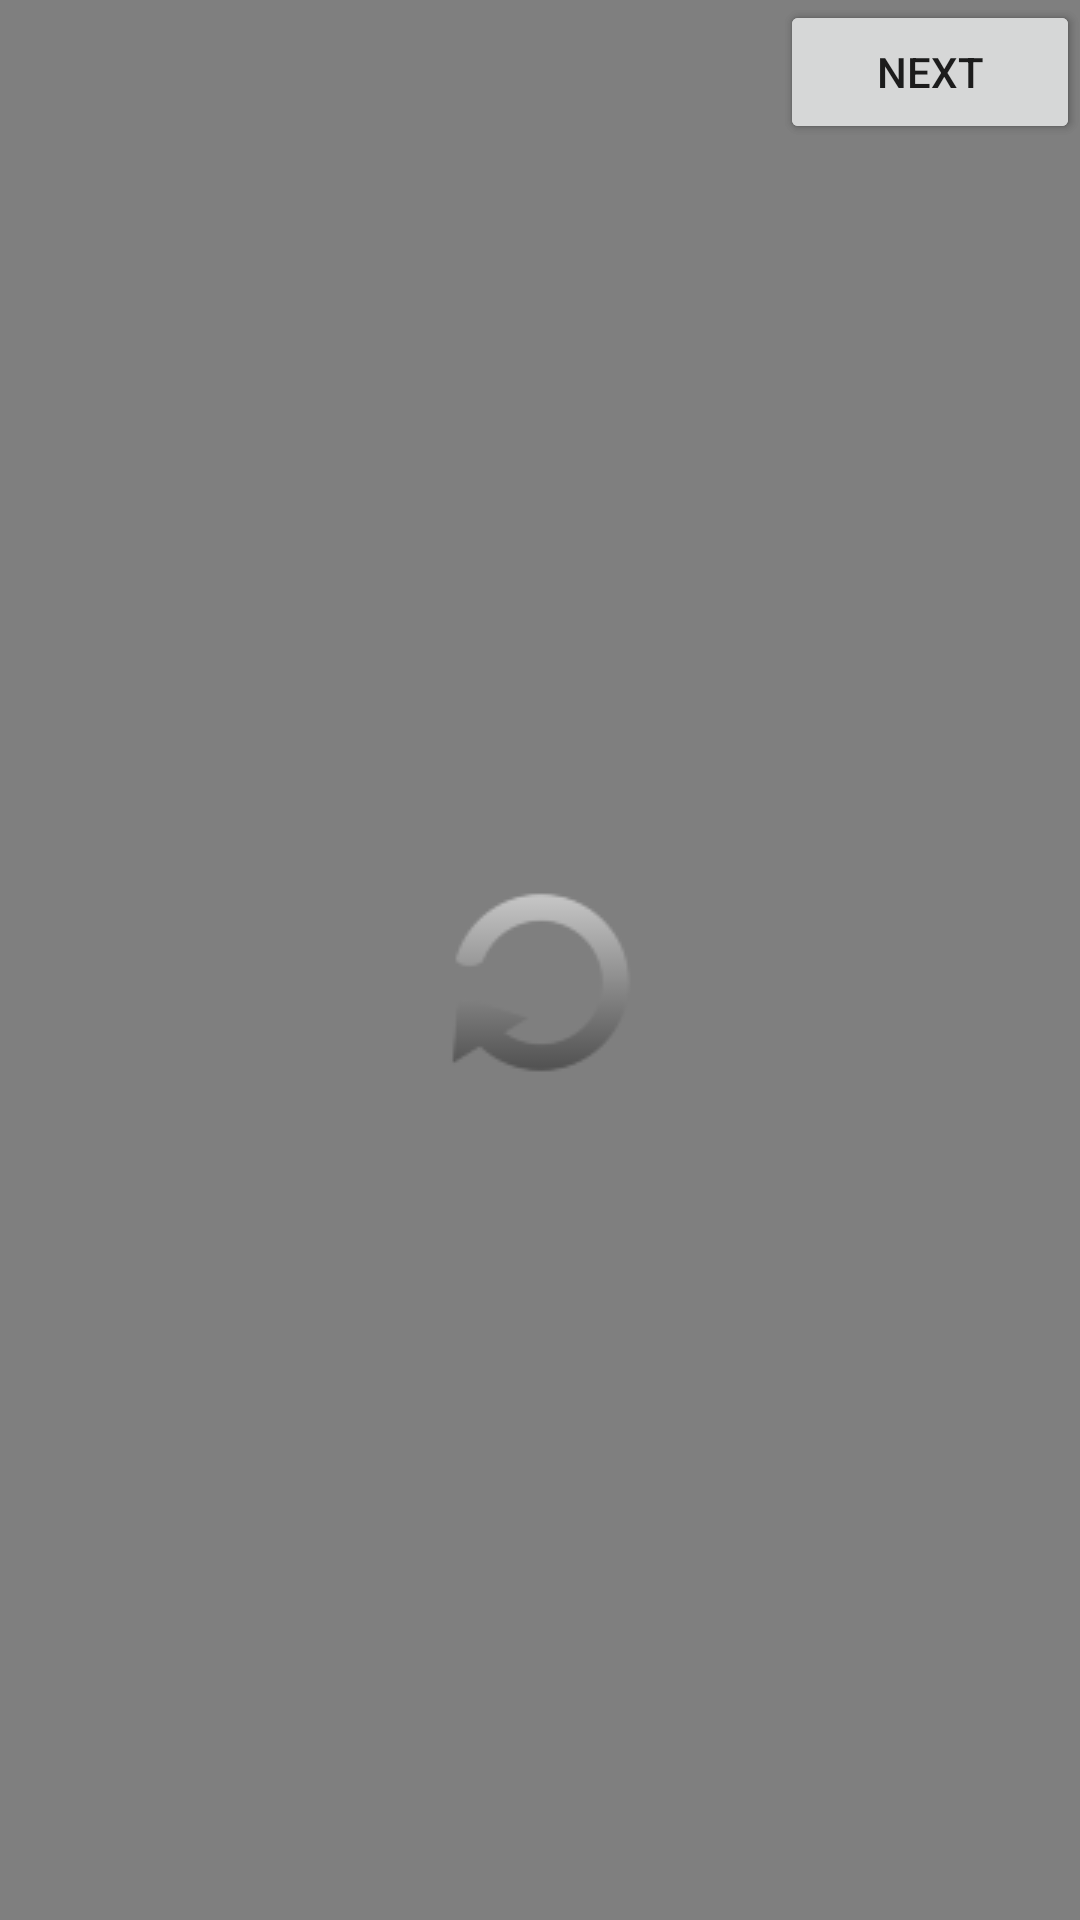

The Android layout XML behind this screen, and the referenced resources:
<!-- AndroidManifest.xml: application theme AppTheme.NoActionBar -->
<!-- res/layout/fragment_video_player.xml -->
<?xml version="1.0" encoding="utf-8"?>
<RelativeLayout xmlns:android="http://schemas.android.com/apk/res/android"
    android:orientation="vertical"
    android:layout_width="fill_parent"
    android:layout_height="fill_parent"
    android:gravity="center"
    android:background="#000000" >

    <VideoView
        android:id="@+id/fragmentvideoplayer_videoview"
        android:layout_width="match_parent"
        android:layout_height="match_parent" >
    </VideoView>

    <Button
        android:id="@+id/Skip"

        android:layout_width="100dp"
        android:layout_height="wrap_content"

        android:layout_alignParentRight="true"
        android:layout_marginBottom="50dp"

        android:text="Skip"

        />

    <Button
        android:id="@+id/replay"
        style="@style/Widget.AppCompat.Button.Borderless.Colored"
        android:layout_width="70dp"
        android:layout_height="100dp"

        android:layout_centerHorizontal="true"
        android:layout_centerVertical="true"
        android:drawableTop="@drawable/replay"

        />

    <Button
        android:id="@+id/Next"


        android:layout_width="100dp"
        android:layout_height="wrap_content"

        android:layout_alignParentRight="true"
        android:layout_marginBottom="50dp"

        android:text="Next"
        />

</RelativeLayout>
<!-- resources referenced by this layout -->
<resources>
  <!-- drawable replay: png bitmap (drawable, 2366 bytes) -->
  <style name="AppTheme.NoActionBar">
          
          <item name="colorPrimary">@color/colorPrimary</item>
          <item name="colorPrimaryDark">@color/colorPrimaryDark</item>
          <item name="colorAccent">@color/colorAccent</item>
          <item name="windowActionBar">false</item>
          <item name="windowNoTitle">true</item>
      </style>
  <color name="colorPrimary">#3F51B5</color>
  <color name="colorPrimaryDark">#303F9F</color>
  <color name="colorAccent">#FF4081</color>
</resources>
